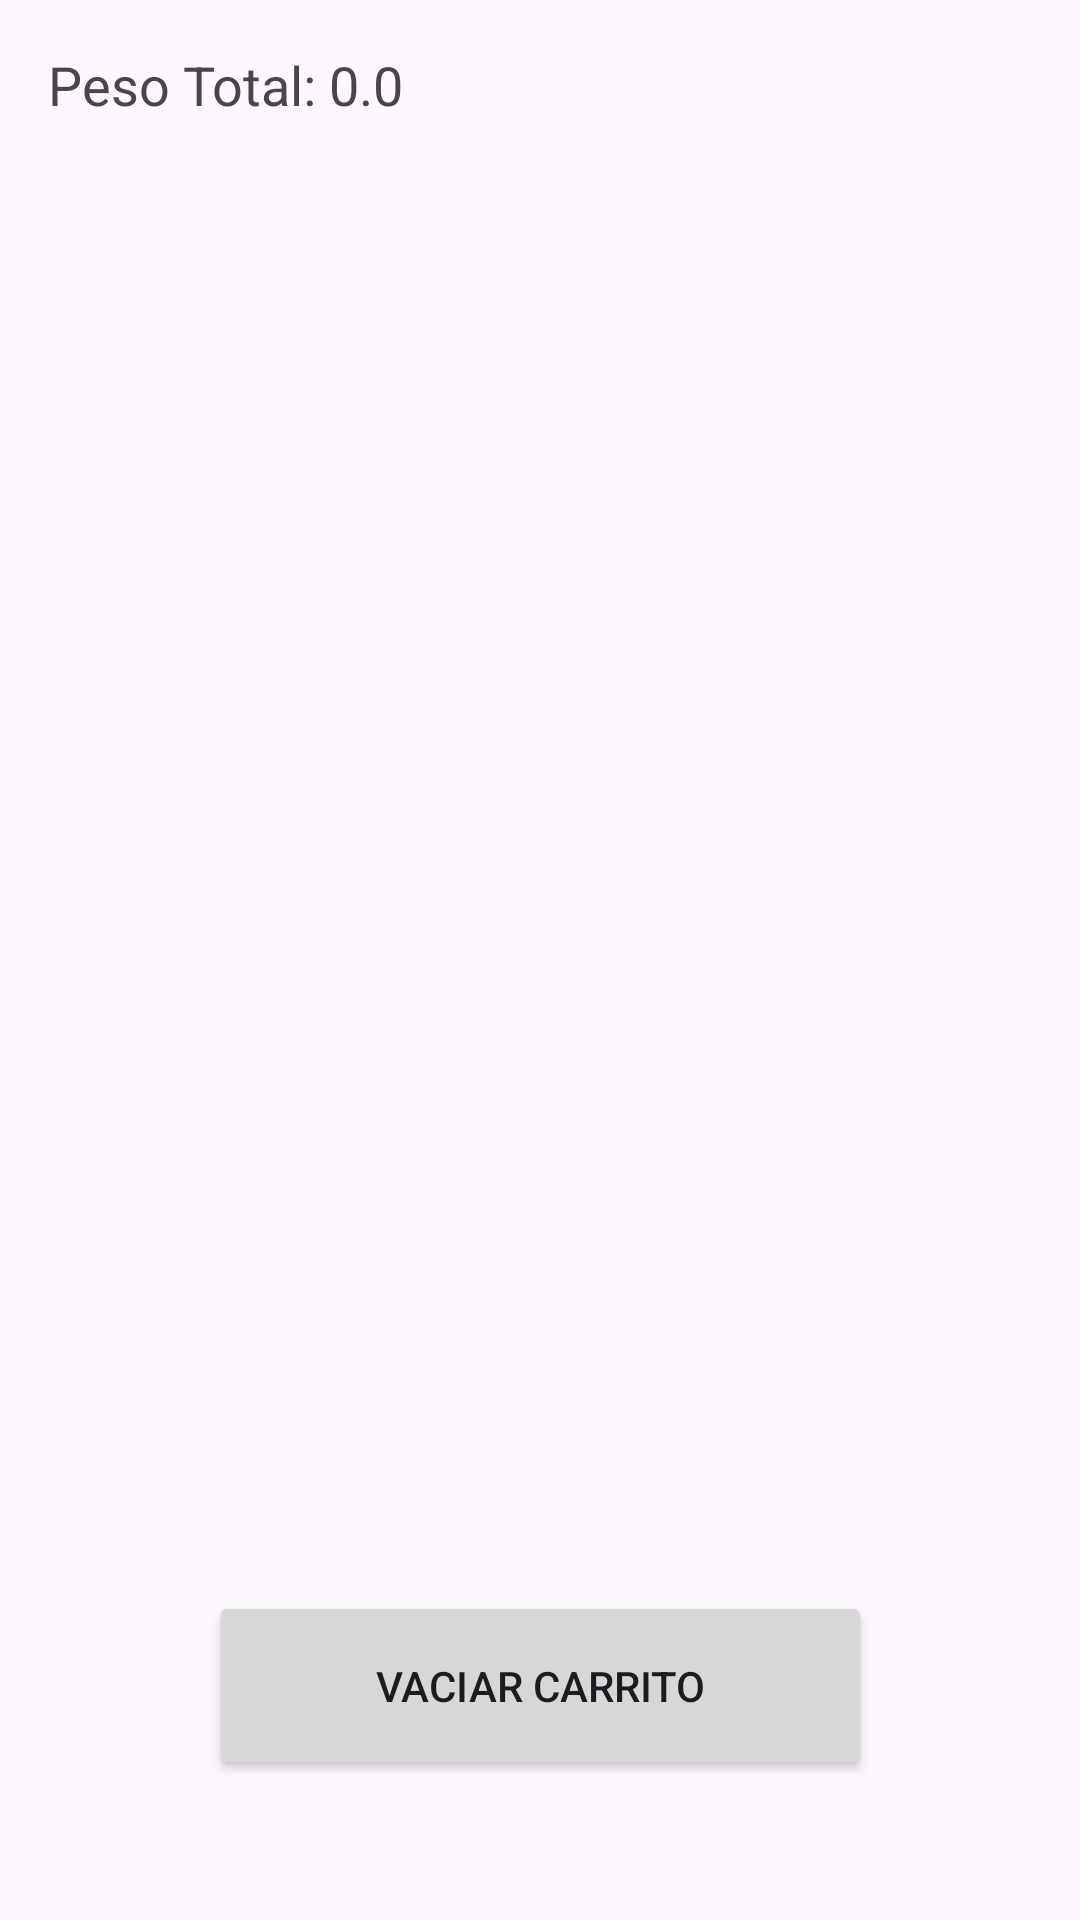

The Android layout XML behind this screen, and the referenced resources:
<!-- AndroidManifest.xml: application theme Base.Theme.Comunicacion -->
<!-- res/layout/fragment_cart.xml -->
<?xml version="1.0" encoding="utf-8"?>
<androidx.constraintlayout.widget.ConstraintLayout xmlns:android="http://schemas.android.com/apk/res/android"
    xmlns:app="http://schemas.android.com/apk/res-auto"
    xmlns:tools="http://schemas.android.com/tools"
    android:layout_width="match_parent"
    android:layout_height="match_parent"
    tools:context=".fragments.CartFragment">

    <TextView
        android:id="@+id/totalWeightTextView"
        android:layout_width="wrap_content"
        android:layout_height="wrap_content"
        android:text="Peso Total: 0.0"
        android:textSize="18sp"
        android:padding="16dp"
        android:layout_gravity="center_horizontal"/>


    <androidx.recyclerview.widget.RecyclerView
        android:id="@+id/recyclerCart"
        android:layout_width="0dp"
        android:layout_height="0dp"
        app:layout_constraintTop_toTopOf="parent"
        app:layout_constraintBottom_toBottomOf="parent"
        app:layout_constraintStart_toStartOf="parent"
        app:layout_constraintEnd_toEndOf="parent"/>

    <Button
        android:id="@+id/btnEmptyCart"
        android:layout_width="221dp"
        android:layout_height="63dp"
        android:text="Vaciar Carrito"
        app:layout_constraintBottom_toBottomOf="parent"
        app:layout_constraintEnd_toEndOf="parent"
        app:layout_constraintStart_toStartOf="parent"
        app:layout_constraintTop_toTopOf="parent"
        app:layout_constraintVertical_bias="0.919" />

</androidx.constraintlayout.widget.ConstraintLayout>
<!-- resources referenced by this layout -->
<resources>
  <style name="Base.Theme.Comunicacion" parent="Theme.Material3.DayNight.NoActionBar"> 
          
          
      </style>
</resources>
